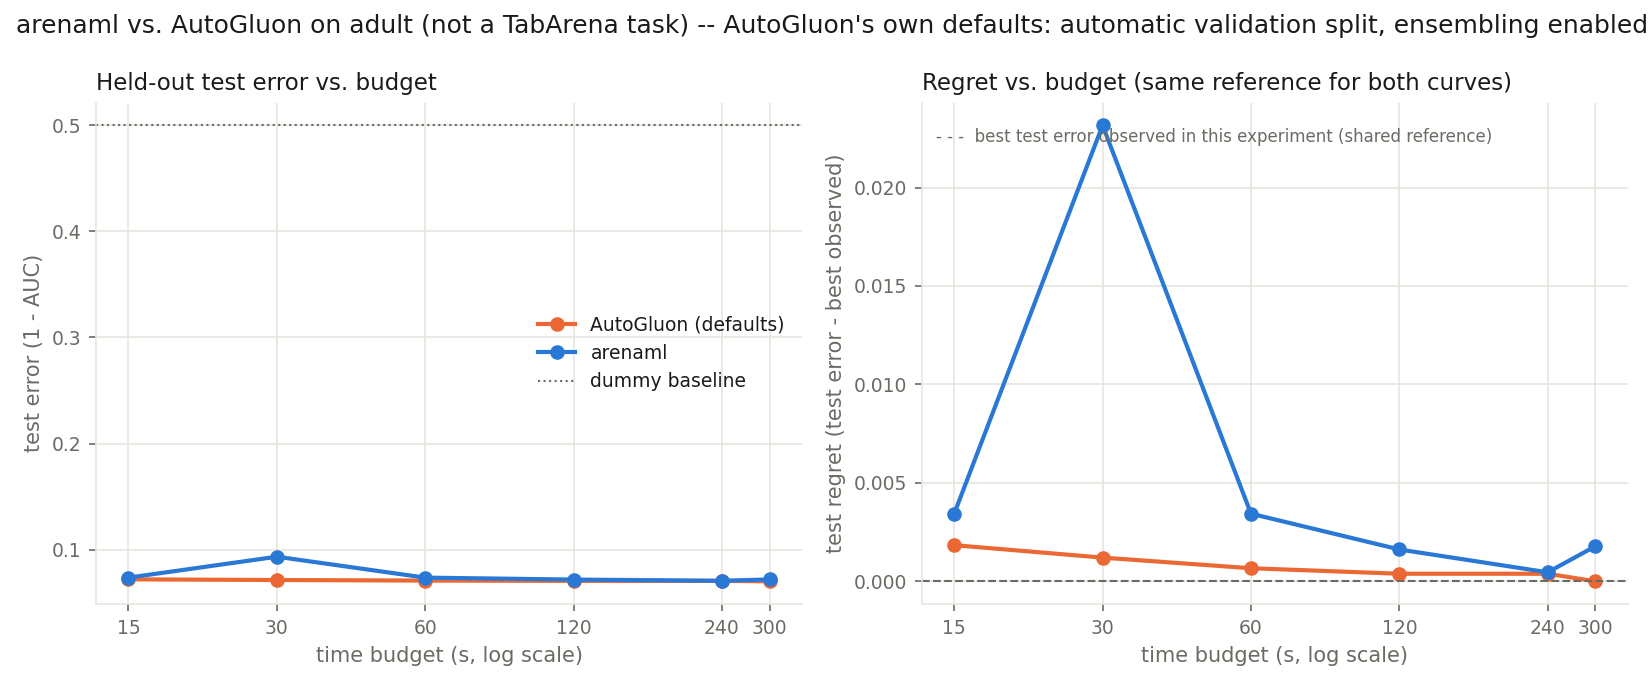

Data behind this chart, as committed beside it:
method, budget_s, wall_s, n_evals, config, val_error, test_error
arenaml, 15, 15.07, 3, LightGBM_aio_0808_r113_BAG_L1, 0.07265, 0.07359
AutoGluon (defaults), 15, 16.09, 6, WeightedEnsemble_L2, 0.07178, 0.07198
arenaml, 30, 29.81, 3, RandomForest_c1_BAG_L1, 0.09087, 0.09331
AutoGluon (defaults), 30, 31.04, 6, WeightedEnsemble_L2, 0.07137, 0.07135
arenaml, 60, 61.21, 4, LightGBM_aio_0808_r113_BAG_L1, 0.07265, 0.07359
AutoGluon (defaults), 60, 61.03, 6, WeightedEnsemble_L2, 0.07072, 0.07081
arenaml, 120, 121.6, 7, LightGBM_aio_0808_r73_BAG_L1, 0.07016, 0.07177
AutoGluon (defaults), 120, 121.1, 6, WeightedEnsemble_L2, 0.0706, 0.07053
arenaml, 240, 235.2, 21, LightGBM_aio_0808_r163_BAG_L1, 0.06894, 0.07061
AutoGluon (defaults), 240, 240, 9, WeightedEnsemble_L2, 0.06995, 0.07053
arenaml, 300, 301, 22, CatBoost_r52_BAG_L1, 0.07014, 0.07193
AutoGluon (defaults), 300, 294.8, 12, WeightedEnsemble_L2, 0.06931, 0.07015
